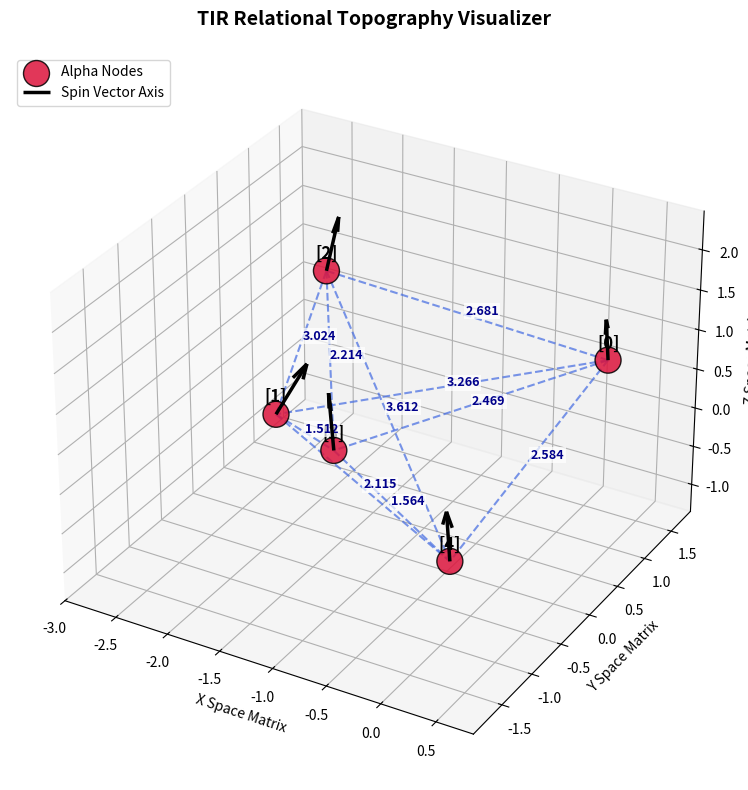

The matplotlib source for this figure:
import matplotlib.pyplot as plt
from mpl_toolkits.mplot3d import Axes3D
import numpy as np

# Paste your optimized data arrays here
positions = np.array([
    [ 0.253,  1.370,  0.721],  # Entity 0 (alpha)
    [-1.240, -1.466,  1.350],  # Entity 1 (alpha)
    [-2.418,  1.289,  0.943],  # Entity 2 (alpha)
    [-1.303, -0.477,  0.208],  # Entity 3 (neutron)
    [ 0.093, -1.027, -0.232]   # Entity 4 (neutron)
])

spins = np.array([
    [ 0.042, -0.183,  0.982],  # Vector 0
    [ 0.281,  0.333,  0.900],  # Vector 1
    [-0.009,  0.368,  0.930],  # Vector 2
    [-0.234,  0.263,  0.936],  # Vector 3
    [-0.062,  0.007,  0.998]   # Vector 4
])



fig = plt.figure(figsize=(10, 8))
ax = fig.add_subplot(111, projection='3d')
num_entities = len(positions)

# 1. Plot Vortex Cores
ax.scatter(positions[:,0], positions[:,1], positions[:,2], 
           color='crimson', s=350, alpha=0.85, edgecolors='black', label='Alpha Nodes')

# Add numeric identifiers above each node
for i, pos in enumerate(positions):
    ax.text(pos[0], pos[1], pos[2] + 0.15, f'[{i}]', 
            color='black', weight='bold', fontsize=12, ha='center')

# 2. Map Inter-Entity Relations and Calculate Separation Radii
plotted_pairs = set()
for i in range(num_entities):
    for j in range(num_entities):
        if i != j and (j, i) not in plotted_pairs:
            p1, p2 = positions[i], positions[j]
            distance = np.linalg.norm(p1 - p2)
            
            # Draw relational boundary link
            ax.plot([p1[0], p2[0]], [p1[1], p2[1]], [p1[2], p2[2]], 
                    color='royalblue', linestyle='--', linewidth=1.5, alpha=0.7)
            
            # Calculate midpoint to anchor distance readout
            midpoint = (p1 + p2) / 2.0
            ax.text(midpoint[0], midpoint[1], midpoint[2], f'{distance:.3f}', 
                    color='darkblue', fontsize=9, weight='semibold',
                    bbox=dict(facecolor='white', alpha=0.7, edgecolor='none', pad=1))
            
            plotted_pairs.add((i, j))

# 3. Project Vector Spin Axes (Quiver Engine)
# 'length' controls the visual extension of the arrow vectors
ax.quiver(positions[:,0], positions[:,1], positions[:,2],
          spins[:,0], spins[:,1], spins[:,2],
          length=0.6, color='black', linewidth=2.5, arrow_length_ratio=0.3,
          pivot='tail', label='Spin Vector Axis')

# 4. Global Scene Housekeeping
ax.set_title("TIR Relational Topography Visualizer", fontsize=14, weight='bold', pad=20)
ax.set_xlabel("X Space Matrix")
ax.set_ylabel("Y Space Matrix")
ax.set_zlabel("Z Space Matrix")

# Force equal axis aspect ratios to prevent distorting the tetrahedral geometry
max_range = np.array([positions[:,0].max()-positions[:,0].min(), 
                      positions[:,1].max()-positions[:,1].min(), 
                      positions[:,2].max()-positions[:,2].min()]).max() / 2.0

mid_x = (positions[:,0].max()+positions[:,0].min()) / 2.0
mid_y = (positions[:,1].max()+positions[:,1].min()) / 2.0
mid_z = (positions[:,2].max()+positions[:,2].min()) / 2.0

ax.set_xlim(mid_x - max_range - 0.5, mid_x + max_range + 0.5)
ax.set_ylim(mid_y - max_range - 0.5, mid_y + max_range + 0.5)
ax.set_zlim(mid_z - max_range - 0.5, mid_z + max_range + 0.5)

plt.legend(loc='upper left')
plt.tight_layout()
plt.show()
